Run: headless pygame with SDL's dummy video driver; simulated clock (each Clock.tick advances the game by its frame time, no real sleeping); random seed 0; keys injected as events and as key.get_pressed() state; no mouse input.
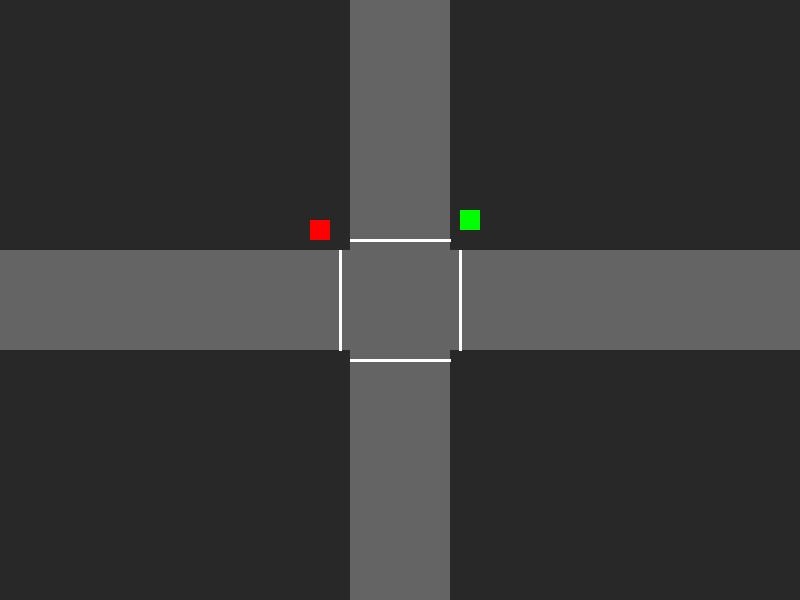
Frame 1 of 4 · flips 1–60 · no input
Frame 2 of 4 · flips 61–180 · tapped SPACE, RETURN · held RIGHT (→), D · screen unchanged from frame 1, image omitted
Frame 3 of 4 · flips 181–300 · held DOWN (↓), S · screen unchanged from frame 2, image omitted
Frame 4 of 4 · flips 301–420 · held LEFT (←), A, UP (↑), W · screen unchanged from frame 3, image omitted

The pygame program that drew these frames:

import pygame
import random
import time

# --- Initialize Pygame ---
pygame.init()

# --- Constants ---
SCREEN_WIDTH = 800
SCREEN_HEIGHT = 600
SCREEN = pygame.display.set_mode((SCREEN_WIDTH, SCREEN_HEIGHT))
pygame.display.set_caption("Simple Traffic Simulation")

# --- Colors ---
COLOR_BACKGROUND = (40, 40, 40)  # Dark grey
COLOR_ROAD = (100, 100, 100)     # Lighter grey
COLOR_STOP_LINE = (255, 255, 255)
COLOR_RED = (255, 0, 0)
COLOR_GREEN = (0, 255, 0)
COLOR_YELLOW = (255, 255, 0)
COLOR_BLACK = (0, 0, 0)

# --- Road and Intersection Setup ---
ROAD_WIDTH = 100
INTERSECTION_CENTER = (SCREEN_WIDTH // 2, SCREEN_HEIGHT // 2)
# Define the road rectangles
ROAD_VERTICAL = pygame.Rect(INTERSECTION_CENTER[0] - ROAD_WIDTH // 2, 0, ROAD_WIDTH, SCREEN_HEIGHT)
ROAD_HORIZONTAL = pygame.Rect(0, INTERSECTION_CENTER[1] - ROAD_WIDTH // 2, SCREEN_WIDTH, ROAD_WIDTH)
# Define the stop lines for cars
STOP_LINE_V_TOP = INTERSECTION_CENTER[1] - ROAD_WIDTH // 2 - 10
STOP_LINE_V_BOTTOM = INTERSECTION_CENTER[1] + ROAD_WIDTH // 2 + 10
STOP_LINE_H_LEFT = INTERSECTION_CENTER[0] - ROAD_WIDTH // 2 - 10
STOP_LINE_H_RIGHT = INTERSECTION_CENTER[0] + ROAD_WIDTH // 2 + 10


# --- Traffic Light Class ---
class TrafficLight:
    """Manages the state of a single traffic light."""
    def __init__(self, direction):
        self.direction = direction  # 'vertical' or 'horizontal'
        self.state = 'green'
        self.last_change_time = time.time()
        self.cycle_time = {'green': 10, 'yellow': 2, 'red': 12} # Duration in seconds

        if self.direction == 'horizontal':
            # Horizontal starts as red to alternate with vertical
            self.state = 'red'

    def update(self):
        """Updates the light state based on the timer."""
        current_time = time.time()
        time_elapsed = current_time - self.last_change_time

        if self.state == 'green' and time_elapsed > self.cycle_time['green']:
            self.state = 'yellow'
            self.last_change_time = current_time
        elif self.state == 'yellow' and time_elapsed > self.cycle_time['yellow']:
            self.state = 'red'
            self.last_change_time = current_time
        elif self.state == 'red' and time_elapsed > self.cycle_time['red']:
            self.state = 'green'
            self.last_change_time = current_time

    def draw(self, screen):
        """Draws the traffic light on the screen."""
        # Simple representation: a colored square
        light_size = 20
        if self.direction == 'vertical':
            pos = (INTERSECTION_CENTER[0] + ROAD_WIDTH // 2 + 10, STOP_LINE_V_TOP - 30)
        else: # horizontal
            pos = (STOP_LINE_H_LEFT - 30, INTERSECTION_CENTER[1] - ROAD_WIDTH // 2 - 30)

        color = COLOR_BLACK
        if self.state == 'green':
            color = COLOR_GREEN
        elif self.state == 'yellow':
            color = COLOR_YELLOW
        elif self.state == 'red':
            color = COLOR_RED

        pygame.draw.rect(screen, color, (pos[0], pos[1], light_size, light_size))


# --- Car Class ---
class Car:
    """Manages the state and movement of a single car."""
    def __init__(self, direction):
        self.direction = direction
        self.width = 30
        self.height = 50
        self.speed = random.uniform(2, 4) # Give cars slightly different speeds
        # Pick a random color for the car
        self.color = (random.randint(100, 255), random.randint(100, 255), random.randint(100, 255))
        
        # --- New Features ---
        self.turn_decision = random.choice(['straight', 'right'])
        self.is_turning = False
        # --- End New Features ---

        # Set initial position based on direction
        if self.direction == 'north':
            self.rect = pygame.Rect(INTERSECTION_CENTER[0] + 5, SCREEN_HEIGHT + self.height, self.width, self.height)
        elif self.direction == 'south':
            self.rect = pygame.Rect(INTERSECTION_CENTER[0] - self.width - 5, -self.height, self.width, self.height)
        elif self.direction == 'east':
            self.rect = pygame.Rect(-self.width, INTERSECTION_CENTER[1] + 5, self.height, self.width) # Note: w/h swapped
        elif self.direction == 'west':
            self.rect = pygame.Rect(SCREEN_WIDTH + self.width, INTERSECTION_CENTER[1] - self.width - 5, self.height, self.width) # Note: w/h swapped

    def move(self, vertical_light, horizontal_light, all_cars):
        """Moves the car, checks for lights, and handles collisions/turning."""
        can_move = True

        # --- 1. Collision Detection ---
        # Check for other cars in front
        sensor_rect = self.rect.copy()
        detection_distance = int(self.speed * 1.5) # Look ahead based on speed
        
        if self.direction == 'north':
            sensor_rect.y -= detection_distance
        elif self.direction == 'south':
            sensor_rect.y += detection_distance
        elif self.direction == 'east':
            sensor_rect.x += detection_distance
        elif self.direction == 'west':
            sensor_rect.x -= detection_distance

        for other_car in all_cars:
            if other_car is not self and sensor_rect.colliderect(other_car.rect):
                # Check if they are in the same lane (same direction)
                if self.direction == other_car.direction:
                        can_move = False
                        break
        
        # --- 2. Traffic Light Check ---
        if self.direction == 'north':
            if (vertical_light.state == 'red' or vertical_light.state == 'yellow') and \
                self.rect.bottom > STOP_LINE_V_BOTTOM and self.rect.bottom < STOP_LINE_V_BOTTOM + 20:
                can_move = False
        
        elif self.direction == 'south':
            if (vertical_light.state == 'red' or vertical_light.state == 'yellow') and \
                self.rect.top < STOP_LINE_V_TOP and self.rect.top > STOP_LINE_V_TOP - 20:
                can_move = False

        elif self.direction == 'east':
            if (horizontal_light.state == 'red' or horizontal_light.state == 'yellow') and \
                self.rect.left < STOP_LINE_H_LEFT and self.rect.left > STOP_LINE_H_LEFT - 20:
                can_move = False
        
        elif self.direction == 'west':
            if (horizontal_light.state == 'red' or horizontal_light.state == 'yellow') and \
                self.rect.right > STOP_LINE_H_RIGHT and self.rect.right < STOP_LINE_H_RIGHT + 20:
                can_move = False

        # --- 3. Turning Logic ---
        # Check if car can and wants to turn right
        if self.turn_decision == 'right' and not self.is_turning and can_move:
            if self.direction == 'north' and self.rect.bottom < (INTERSECTION_CENTER[1] + ROAD_WIDTH // 2):
                self.is_turning = True
                self.direction = 'west'
                self.rect.width, self.rect.height = self.rect.height, self.rect.width # Swap w/h
            elif self.direction == 'south' and self.rect.top > (INTERSECTION_CENTER[1] - ROAD_WIDTH // 2):
                self.is_turning = True
                self.direction = 'east'
                self.rect.width, self.rect.height = self.rect.height, self.rect.width
            elif self.direction == 'east' and self.rect.left > (INTERSECTION_CENTER[0] - ROAD_WIDTH // 2):
                self.is_turning = True
                self.direction = 'north'
                self.rect.width, self.rect.height = self.rect.height, self.rect.width
            elif self.direction == 'west' and self.rect.right < (INTERSECTION_CENTER[0] + ROAD_WIDTH // 2):
                self.is_turning = True
                self.direction = 'south'
                self.rect.width, self.rect.height = self.rect.height, self.rect.width

        # --- 4. Final Movement ---
        if can_move:
            if self.direction == 'north':
                self.rect.y -= self.speed
            elif self.direction == 'south':
                self.rect.y += self.speed
            elif self.direction == 'east':
                self.rect.x += self.speed
            elif self.direction == 'west':
                self.rect.x -= self.speed

    def draw(self, screen):
        """Draws the car on the screen."""
        pygame.draw.rect(screen, self.color, self.rect)


# --- Main Game Loop ---
def main():
    running = True
    clock = pygame.time.Clock()

    # Create traffic lights
    light_vertical = TrafficLight('vertical')
    light_horizontal = TrafficLight('horizontal')
    
    cars = []
    last_spawn_time = time.time()
    spawn_delay = 1 # Spawn a new car every N seconds

    while running:
        # --- Event Handling ---
        for event in pygame.event.get():
            if event.type == pygame.QUIT:
                running = False

        # --- Game State Update ---
        
        # Update traffic lights
        light_vertical.update()
        light_horizontal.update()

        # Spawn new cars periodically
        current_time = time.time()
        if current_time - last_spawn_time > spawn_delay:
            direction = random.choice(['north', 'south', 'east', 'west'])
            cars.append(Car(direction))
            last_spawn_time = current_time
            # Add some randomness to spawn delay
            spawn_delay = random.uniform(1, 3) 

        # Move cars
        for car in cars:
            car.move(light_vertical, light_horizontal, cars)

        # Remove cars that are off-screen
        cars = [car for car in cars if 
                car.rect.bottom > -50 and 
                car.rect.top < SCREEN_HEIGHT + 50 and 
                car.rect.right > -50 and 
                car.rect.left < SCREEN_WIDTH + 50]

        # --- Drawing ---
        
        # Draw background
        SCREEN.fill(COLOR_BACKGROUND)
        
        # Draw roads
        pygame.draw.rect(SCREEN, COLOR_ROAD, ROAD_VERTICAL)
        pygame.draw.rect(SCREEN, COLOR_ROAD, ROAD_HORIZONTAL)

        # Draw stop lines
        pygame.draw.line(SCREEN, COLOR_STOP_LINE, (ROAD_VERTICAL.left, STOP_LINE_V_TOP), (ROAD_VERTICAL.right, STOP_LINE_V_TOP), 3)
        pygame.draw.line(SCREEN, COLOR_STOP_LINE, (ROAD_VERTICAL.left, STOP_LINE_V_BOTTOM), (ROAD_VERTICAL.right, STOP_LINE_V_BOTTOM), 3)
        pygame.draw.line(SCREEN, COLOR_STOP_LINE, (STOP_LINE_H_LEFT, ROAD_HORIZONTAL.top), (STOP_LINE_H_LEFT, ROAD_HORIZONTAL.bottom), 3)
        pygame.draw.line(SCREEN, COLOR_STOP_LINE, (STOP_LINE_H_RIGHT, ROAD_HORIZONTAL.top), (STOP_LINE_H_RIGHT, ROAD_HORIZONTAL.bottom), 3)

        # Draw traffic lights
        light_vertical.draw(SCREEN)
        light_horizontal.draw(SCREEN)

        # Draw cars
        for car in cars:
            car.draw(SCREEN)

        # Update the display
        pygame.display.flip()

        # Cap the frame rate
        clock.tick(60) # Aim for 60 frames per second

    pygame.quit()

# --- Run the main function ---
if __name__ == "__main__":
    main()
